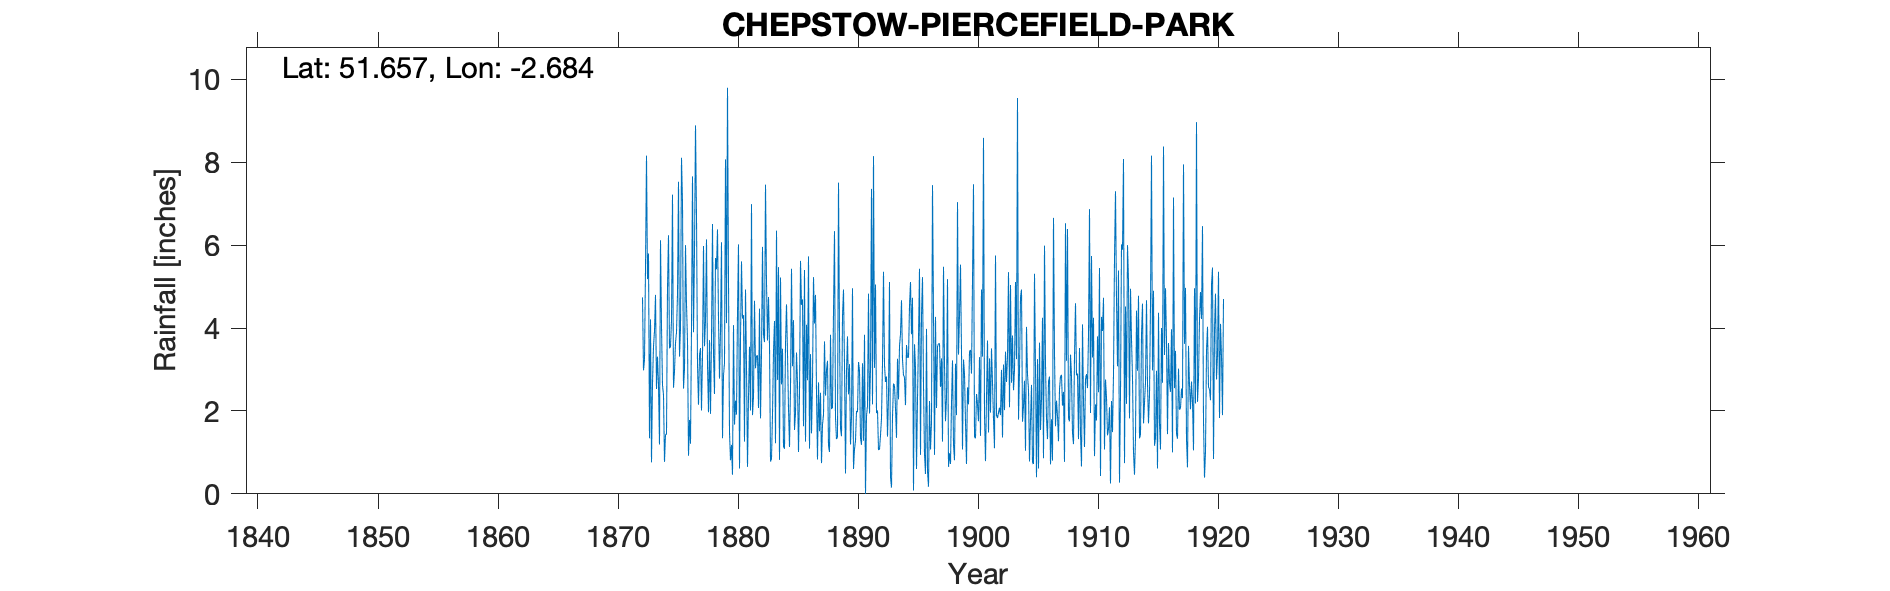

Values plotted in this chart, from the file beside it:
CHEPSTOW PIERCEFIELD PARK, , , , , , , , , , , , , , , , , , , , , , , 
Grid ref, ST528956, Long, -2.684, Lat, 51.66, Elevation, 315, ft, , , , , , , , , , , , , , , 
Station no, RR63, , , , , , , , , , , , , , , , , , , , , , 
, 1870, 1871, 1872, 1873, 1874, 1875, 1876, 1877, 1878, 1879, 1880, 1881, 1882, 1883, 1884, 1885, 1886, 1887, 1888, 1889, 1890, 1891, 1892
January, , , , 5.8, 6.12, 7.22, 3.01, 6.7, 1.97, 3.93, 0.46, 1.26, 3.33, 4.75, 5.22, 3.08, 5.4, 2.45, 1.16, 1.58, 4.96, 3.84, 1.95
February, , , , 1.34, 4.04, 2.56, 6, 3.11, 3.71, 6.07, 4.07, 4.93, 3.34, 3.6, 2.64, 4.19, 1.26, 0.83, 1.01, 1.39, 0.6, 0, 2.01
March, , , , 4.21, 2.62, 2.96, 4.56, 2.15, 1.93, 1.34, 1.67, 3.07, 2.07, 0.78, 3.5, 1.54, 4.08, 2.69, 3.84, 4.29, 1.08, 1.88, 1.06
April, , , , 0.76, 2.39, 3.64, 3.7, 3.34, 3.74, 2.85, 2.25, 0.65, 4.47, 0.84, 1.14, 1.95, 2.74, 1.51, 2.05, 4.93, 1.28, 2.12, 1.08
May, , , , 2.67, 0.77, 3.9, 0.92, 3.52, 6.51, 3.16, 1.91, 2.34, 1.82, 1.92, 1.09, 3.41, 5.73, 2.44, 2.08, 3.11, 2, 4.83, 1.41
June, , , , 3.56, 1.43, 4.82, 1.78, 2.01, 3.37, 8.07, 4.38, 3.55, 3.4, 3.44, 3.62, 2.67, 1.09, 0.74, 4.39, 0.49, 1.97, 1.94, 1.82
July, , , 4.74, 3.93, 1.44, 7.53, 1.21, 3.33, 2.41, 4.12, 6.02, 2.01, 5.96, 4.17, 4.57, 1.01, 3.37, 1.67, 6.34, 2.97, 3.18, 3.03, 3.16
August, , , 2.98, 4.8, 4.97, 3.31, 4.03, 5.98, 5.69, 9.8, 0.61, 6.99, 3.84, 1.22, 3.38, 2.43, 1.46, 1.91, 1.83, 3.8, 2.97, 7.36, 5.36
September, , , 3.24, 2.53, 6.24, 4.01, 7.66, 3.56, 5.42, 5.12, 3.75, 1.9, 3.66, 6.35, 2.06, 5.62, 2.7, 3.68, 1.32, 2.4, 1.34, 2.16, 3.11
October, , , 5.44, 3.31, 3.51, 8.11, 3.9, 4.19, 6.38, 1.49, 5.61, 2.35, 7.46, 2.75, 1.13, 4.56, 5.23, 2.37, 1.37, 3.13, 1.18, 8.15, 2.7
November, , , 8.16, 2.64, 3.55, 7.04, 5.86, 6.14, 4.22, 0.81, 4.23, 4.66, 5.1, 5.47, 2.55, 4.69, 4.11, 2.98, 7.51, 1.19, 3.15, 3.04, 2.83
December, , , 5.18, 1.19, 4.19, 2.54, 8.89, 3.11, 2.78, 1.18, 4.31, 3.03, 3.7, 0.82, 5.43, 1.63, 4.8, 3.21, 3.86, 1.84, 1.28, 5.05, 1.38
Total, , , , 36.74, 41.27, 57.64, 51.52, 47.14, 48.13, 47.94, 39.27, 36.74, 48.15, 36.11, 36.33, 36.78, 41.97, 26.48, 36.76, 31.12, 24.99, 43.4, 27.87
